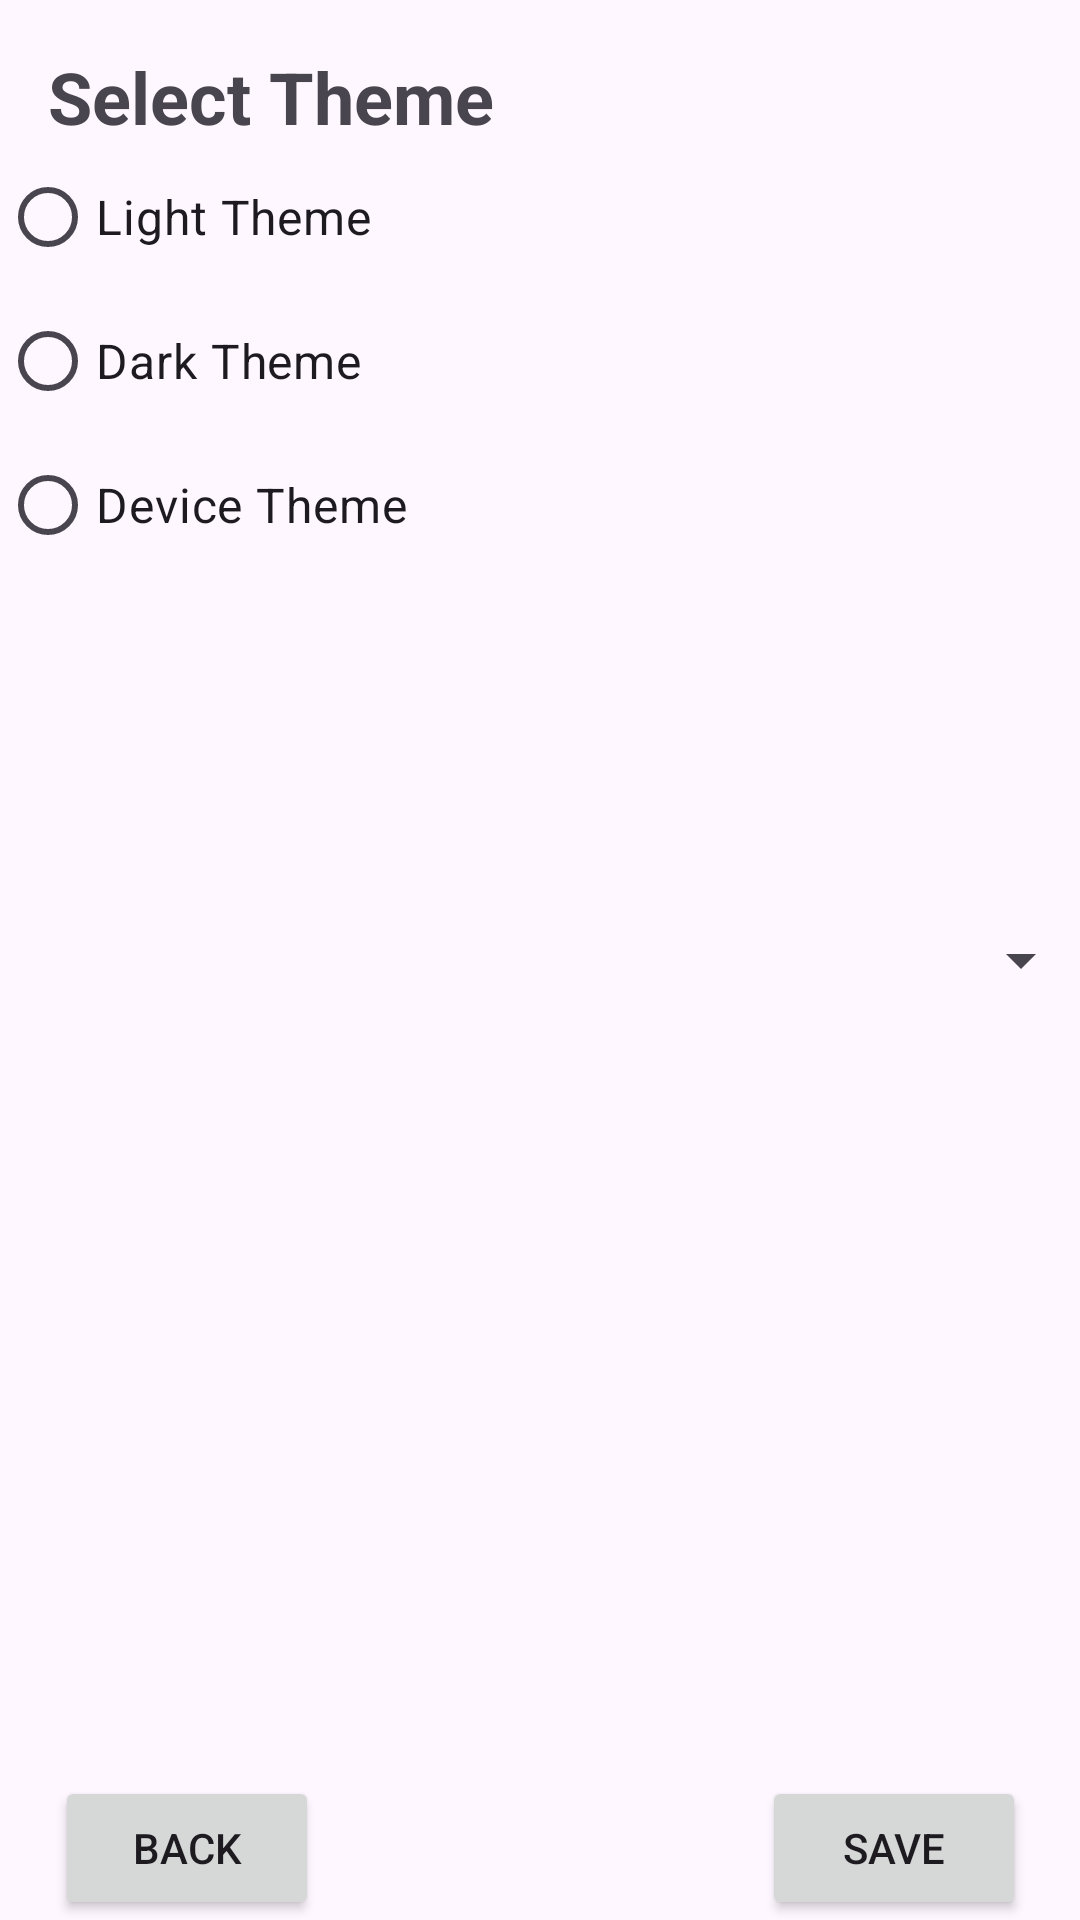

Produce the Android XML layout that renders to this screen, including the resource entries it uses.
<!-- AndroidManifest.xml: application theme Theme.Erasmus -->
<!-- res/layout/activity_settings.xml -->
<?xml version="1.0" encoding="utf-8"?>
<androidx.constraintlayout.widget.ConstraintLayout xmlns:android="http://schemas.android.com/apk/res/android"
    xmlns:app="http://schemas.android.com/apk/res-auto"
    xmlns:tools="http://schemas.android.com/tools"
    android:id="@+id/main"
    android:layout_width="match_parent"
    android:layout_height="match_parent"
    tools:context=".SettingsActivity">

    <Spinner
        android:id="@+id/spinner"
        android:layout_width="368dp"
        android:layout_height="wrap_content"
        android:layout_marginBottom="8dp"
        android:layout_marginEnd="24dp"
        android:layout_marginLeft="24dp"
        android:layout_marginRight="24dp"
        android:layout_marginStart="24dp"
        android:layout_marginTop="8dp"
        app:layout_constraintBottom_toBottomOf="parent"
        app:layout_constraintEnd_toEndOf="parent"
        app:layout_constraintStart_toStartOf="parent"
        app:layout_constraintTop_toTopOf="parent" />

    <TextView
        android:id="@+id/tvTitle"
        android:layout_width="0dp"
        android:layout_height="wrap_content"
        android:text="@string/sel_theme"
        android:textSize="24sp"
        android:textStyle="bold"
        android:layout_margin="16dp"
        app:layout_constraintEnd_toEndOf="parent"
        app:layout_constraintStart_toStartOf="parent"
        app:layout_constraintTop_toTopOf="parent"/>
    <RadioGroup
        android:id="@+id/radioGroup"
        android:layout_width="0dp"
        android:layout_height="wrap_content"
        app:layout_constraintEnd_toEndOf="parent"
        app:layout_constraintStart_toStartOf="parent"
        app:layout_constraintTop_toBottomOf="@+id/tvTitle">
        <RadioButton
            android:id="@+id/btnRadioLight"
            android:layout_width="match_parent"
            android:layout_height="wrap_content"
            android:text="@string/light_theme"
            android:textSize="16sp"/>
        <RadioButton
            android:id="@+id/btnRadioDark"
            android:layout_width="match_parent"
            android:layout_height="wrap_content"
            android:text="@string/dark_theme"
            android:textSize="16sp"/>
        <RadioButton
            android:id="@+id/btnRadioDevice"
            android:layout_width="match_parent"
            android:layout_height="wrap_content"
            android:text="@string/device_theme"
            android:textSize="16sp"/>

    </RadioGroup>

    <Button
        android:id="@+id/button"
        android:layout_width="wrap_content"
        android:layout_height="wrap_content"
        android:text="@string/save"
        app:layout_constraintBottom_toBottomOf="parent"
        app:layout_constraintEnd_toEndOf="parent"
        app:layout_constraintHorizontal_bias="0.934"
        app:layout_constraintStart_toStartOf="parent" />

    <Button
        android:id="@+id/navigateButton"
        android:layout_width="wrap_content"
        android:layout_height="wrap_content"
        android:text="@string/back"
        app:layout_constraintBottom_toBottomOf="parent"
        app:layout_constraintEnd_toEndOf="parent"
        app:layout_constraintHorizontal_bias="0.068"
        app:layout_constraintStart_toStartOf="parent" />


</androidx.constraintlayout.widget.ConstraintLayout>
<!-- resources referenced by this layout -->
<resources>
  <string name="back">Back</string>
  <string name="dark_theme">Dark Theme</string>
  <string name="device_theme">Device Theme</string>
  <string name="light_theme">Light Theme</string>
  <string name="save">Save</string>
  <string name="sel_theme">Select Theme</string>
  <style name="Theme.Erasmus" parent="Base.Theme.Erasmus" />
  <style name="Base.Theme.Erasmus" parent="Theme.Material3.DayNight.NoActionBar">
          
          
      </style>
</resources>
